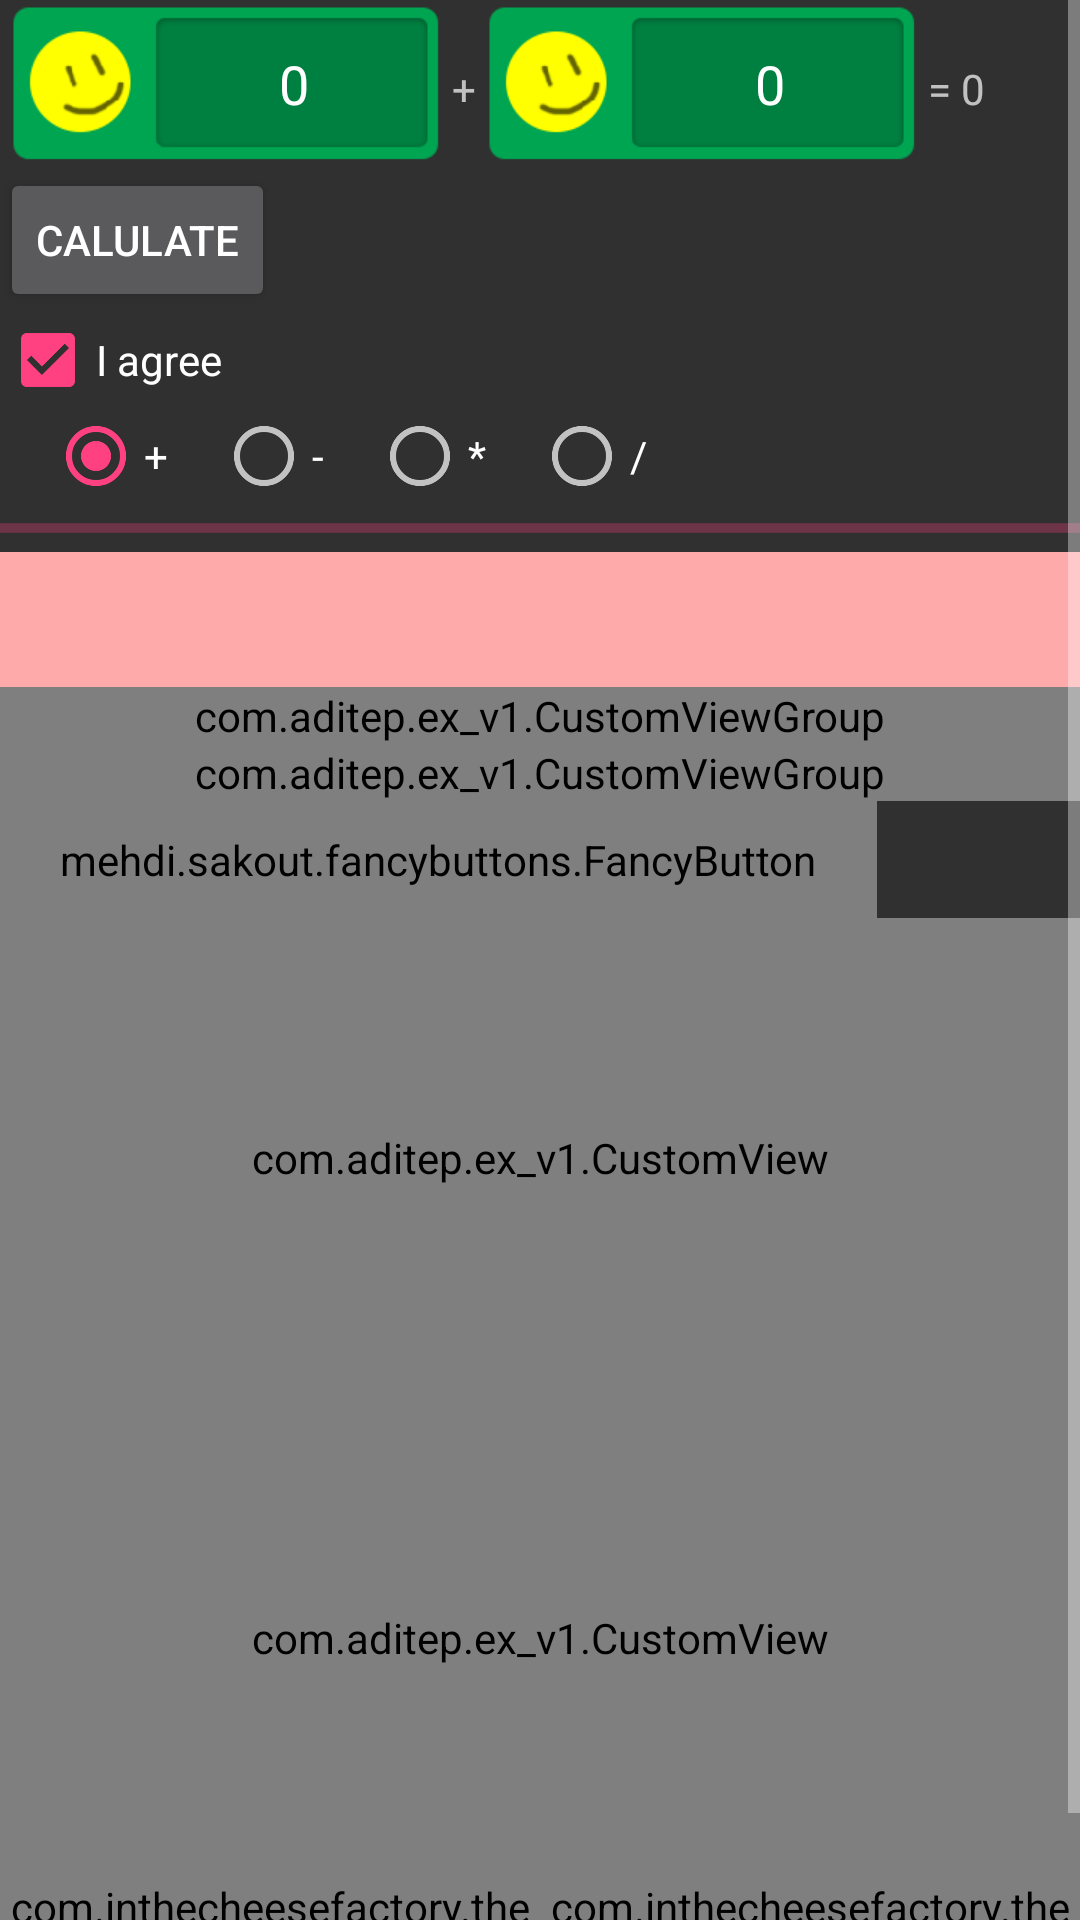

Android layout source for this screen:
<!-- AndroidManifest.xml: application theme AppTheme -->
<!-- res/layout/activity_main.xml -->
<?xml version="1.0" encoding="utf-8"?>
<LinearLayout xmlns:android="http://schemas.android.com/apk/res/android"
    xmlns:app="http://schemas.android.com/apk/res-auto"
    xmlns:fancy="http://schemas.android.com/apk/res-auto"
    xmlns:tools="http://schemas.android.com/tools"
    android:layout_width="match_parent"
    android:layout_height="match_parent"
    android:orientation="vertical"
    tools:context="MainActivity"
    tools:layout_editor_absoluteY="81dp">

    <ScrollView
        android:layout_width="match_parent"
        android:layout_height="match_parent"
        android:fadeScrollbars="true">

        <LinearLayout
            android:layout_width="match_parent"
            android:layout_height="match_parent"
            android:orientation="vertical">


            <LinearLayout
                android:layout_width="match_parent"
                android:layout_height="wrap_content"
                android:orientation="horizontal">

                <EditText
                    android:id="@+id/editText1"
                    android:layout_width="wrap_content"
                    android:layout_height="wrap_content"
                    android:layout_weight="1"
                    android:background="@drawable/ninepatch_lab"
                    android:gravity="center"
                    android:inputType="number"
                    android:text="@string/_0" />

                <TextView
                    android:id="@+id/tv1"
                    android:layout_width="wrap_content"
                    android:layout_height="wrap_content"
                    android:text="@string/_plus" />

                <EditText
                    android:id="@+id/editText2"
                    android:layout_width="wrap_content"
                    android:layout_height="wrap_content"
                    android:layout_weight="1"
                    android:background="@drawable/ninepatch_lab"
                    android:gravity="center"
                    android:inputType="number"
                    android:text="0" />

                <TextView
                    android:id="@+id/tvResult"
                    android:layout_width="0dp"
                    android:layout_height="wrap_content"
                    android:layout_weight="1"
                    android:freezesText="true"
                    android:text="= 0" />


            </LinearLayout>

            <Button
                android:id="@+id/btncalulate"
                android:layout_width="wrap_content"
                android:layout_height="wrap_content"
                android:text="CALULATE" />

            <CheckBox
                android:id="@+id/cbIAgree"
                android:layout_width="wrap_content"
                android:layout_height="wrap_content"
                android:checked="true"
                android:text="I agree" />

            <RadioGroup
                android:id="@+id/rdGroup"
                android:layout_width="wrap_content"
                android:layout_height="wrap_content"
                android:checkedButton="@+id/rbPlus"
                android:orientation="horizontal">

                <RadioButton
                    android:id="@+id/rbPlus"
                    android:layout_width="wrap_content"
                    android:layout_height="wrap_content"
                    android:layout_marginLeft="@dimen/radio_button_margin_left"
                    android:text="+" />

                <RadioButton
                    android:id="@+id/rbMinus"
                    android:layout_width="wrap_content"
                    android:layout_height="wrap_content"
                    android:layout_marginLeft="@dimen/radio_button_margin_left"
                    android:text="-" />

                <RadioButton
                    android:id="@+id/rbMultiply"
                    android:layout_width="wrap_content"
                    android:layout_height="wrap_content"
                    android:layout_marginLeft="@dimen/radio_button_margin_left"
                    android:text="*" />

                <RadioButton
                    android:id="@+id/rbDivide"
                    android:layout_width="wrap_content"
                    android:layout_height="wrap_content"
                    android:layout_marginLeft="@dimen/radio_button_margin_left"
                    android:text="/" />
            </RadioGroup>

            <ProgressBar
                style="@style/ProgressBarStyle"
                android:layout_width="match_parent"
                android:layout_height="wrap_content"
                android:indeterminate="true" />

            <include layout="@layout/sample_bar" />

            <com.aditep.ex_v1.CustomViewGroup
                android:id="@+id/viewGroup1"
                android:layout_width="match_parent"
                android:layout_height="wrap_content" />

            <com.aditep.ex_v1.CustomViewGroup
                android:id="@+id/viewGroup2"
                android:layout_width="match_parent"
                android:layout_height="wrap_content" />

            <mehdi.sakout.fancybuttons.FancyButton
                android:id="@+id/btn_spotify"
                android:layout_width="wrap_content"
                android:layout_height="wrap_content"
                android:paddingBottom="10dp"
                android:paddingLeft="20dp"
                android:paddingRight="20dp"
                android:paddingTop="10dp"
                fancy:fb_borderColor="#FFFFFF"
                fancy:fb_borderWidth="1dp"
                fancy:fb_defaultColor="#7ab800"
                fancy:fb_focusColor="#9bd823"
                fancy:fb_fontIconResource="&#xf04b;"
                fancy:fb_iconPosition="left"
                fancy:fb_radius="30dp"
                fancy:fb_text="SHUFFLE PLAY"
                fancy:fb_textColor="#FFFFFF" />

            <com.aditep.ex_v1.CustomView
                android:id="@+id/view1"
                android:layout_width="match_parent"
                android:layout_height="160dp" />

            <com.aditep.ex_v1.CustomView
                android:id="@+id/view2"
                android:layout_width="match_parent"
                android:layout_height="160dp"
                app:isBlue="true" />


            <LinearLayout
                android:layout_width="match_parent"
                android:layout_height="match_parent"
                android:orientation="horizontal">


                <com.inthecheesefactory.thecheeselibrary.widget.AdjustableImageButton
                    android:layout_width="0dp"
                    android:layout_height="wrap_content"
                    android:layout_weight="1"
                    android:adjustViewBounds="true"
                    android:background="@drawable/selector_btn_default"
                    android:scaleType="fitXY"
                    android:src="@drawable/ic_launcher" />

                <com.inthecheesefactory.thecheeselibrary.widget.AdjustableImageButton
                    android:layout_width="0dp"
                    android:layout_height="wrap_content"
                    android:layout_weight="1"
                    android:adjustViewBounds="true"
                    android:scaleType="fitXY"
                    android:src="@drawable/ic_launcher" />


            </LinearLayout>
        </LinearLayout>
    </ScrollView>
</LinearLayout>
<!-- res/layout/sample_bar.xml (included above) -->
<?xml version="1.0" encoding="utf-8"?>
<View xmlns:android="http://schemas.android.com/apk/res/android"
    xmlns:tools="http://schemas.android.com/tools"
    android:layout_width="match_parent"
    android:layout_height="45dp"
    android:background="#ffaaaa"
    tools:showIn="@layout/activity_main" />
<!-- resources referenced by this layout -->
<resources>
  <dimen name="radio_button_margin_left">16dp</dimen>
  <!-- drawable selector_btn_default (drawable) -->
  <?xml version="1.0" encoding="utf-8"?>
  <selector xmlns:android="http://schemas.android.com/apk/res/android">
  
      <item android:drawable="@drawable/btn_default_pressed" android:state_pressed="true" />
      <item android:drawable="@drawable/btn_default_selected" android:state_selected="true" />
      <item android:drawable="@drawable/btn_default_selected" android:state_focused="true" />
      <item android:drawable="@drawable/btn_default_normal" />
  
  </selector>
  <string name="_0">0</string>
  <string name="_plus">+</string>
  <style name="ProgressBarStyle" parent="@android:style/Widget.Holo.ProgressBar.Horizontal" />
  <style name="AppTheme" parent="Theme.AppCompat.NoActionBar">
          
          <item name="colorPrimary">@color/colorPrimary</item>
          <item name="colorPrimaryDark">@color/colorPrimaryDark</item>
          <item name="colorAccent">@color/colorAccent</item>
      </style>
  <color name="colorPrimary">#3F51B5</color>
  <color name="colorPrimaryDark">#303F9F</color>
  <color name="colorAccent">#FF4081</color>
</resources>
